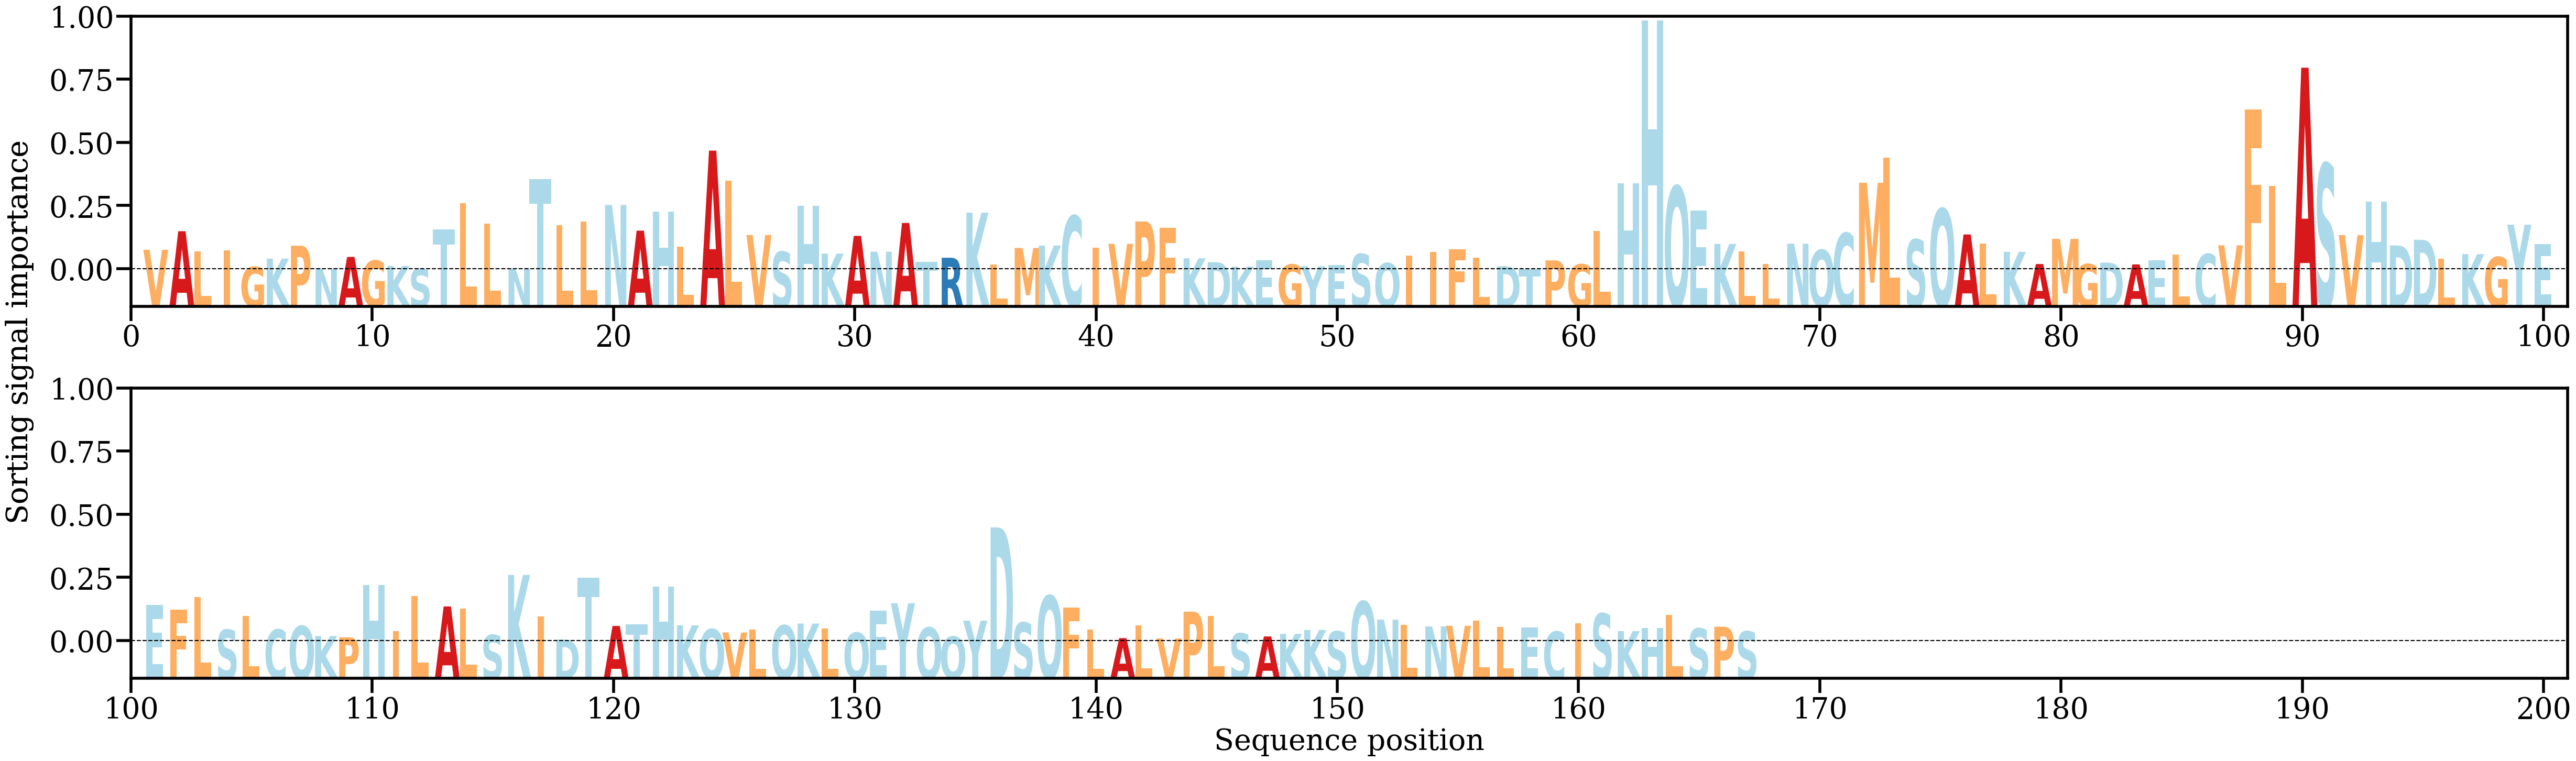

Data behind this chart, as committed beside it:
AA, Alpha
V, [0.00398438]
A, [0.00761904]
L, [0.0036932]
I, [0.00387292]
G, [0.00062814]
K, [0.00224577]
P, [0.00478736]
N, [0.00028061]
A, [0.00258759]
G, [0.00186912]
K, [0.00081176]
S, [0.00024197]
T, [0.00796885]
L, [0.01306183]
L, [0.00905393]
N, [0.00030042]
T, [0.01784181]
L, [0.0088265]
L, [0.00949917]
N, [0.01275239]
A, [0.00773062]
H, [0.01147196]
L, [0.00461152]
A, [0.02337949]
L, [0.01751776]
V, [0.00687836]
S, [0.00358967]
H, [0.0125956]
K, [0.00324971]
A, [0.00670485]
N, [0.00361251]
A, [0.00923625]
T, [0.00157312]
R, [0.00242737]
K, [0.01124937]
L, [0.00107321]
M, [0.00434019]
K, [0.00480609]
C, [0.01062377]
I, [0.00440485]
V, [0.00514642]
P, [0.0095291]
F, [0.0082854]
K, [0.00231754]
D, [0.0015787]
K, [0.00069242]
E, [0.00195821]
G, [0.0010976]
Y, [0.00076624]
E, [0.0009572]
S, [0.00315612]
Q, [0.00137391]
I, [0.00287491]
I, [0.00358246]
F, [0.00409238]
L, [0.00240739]
D, [0.00076935]
T, [0.00017921]
P, [0.00191484]
G, [0.0011363]
... 107 more rows
